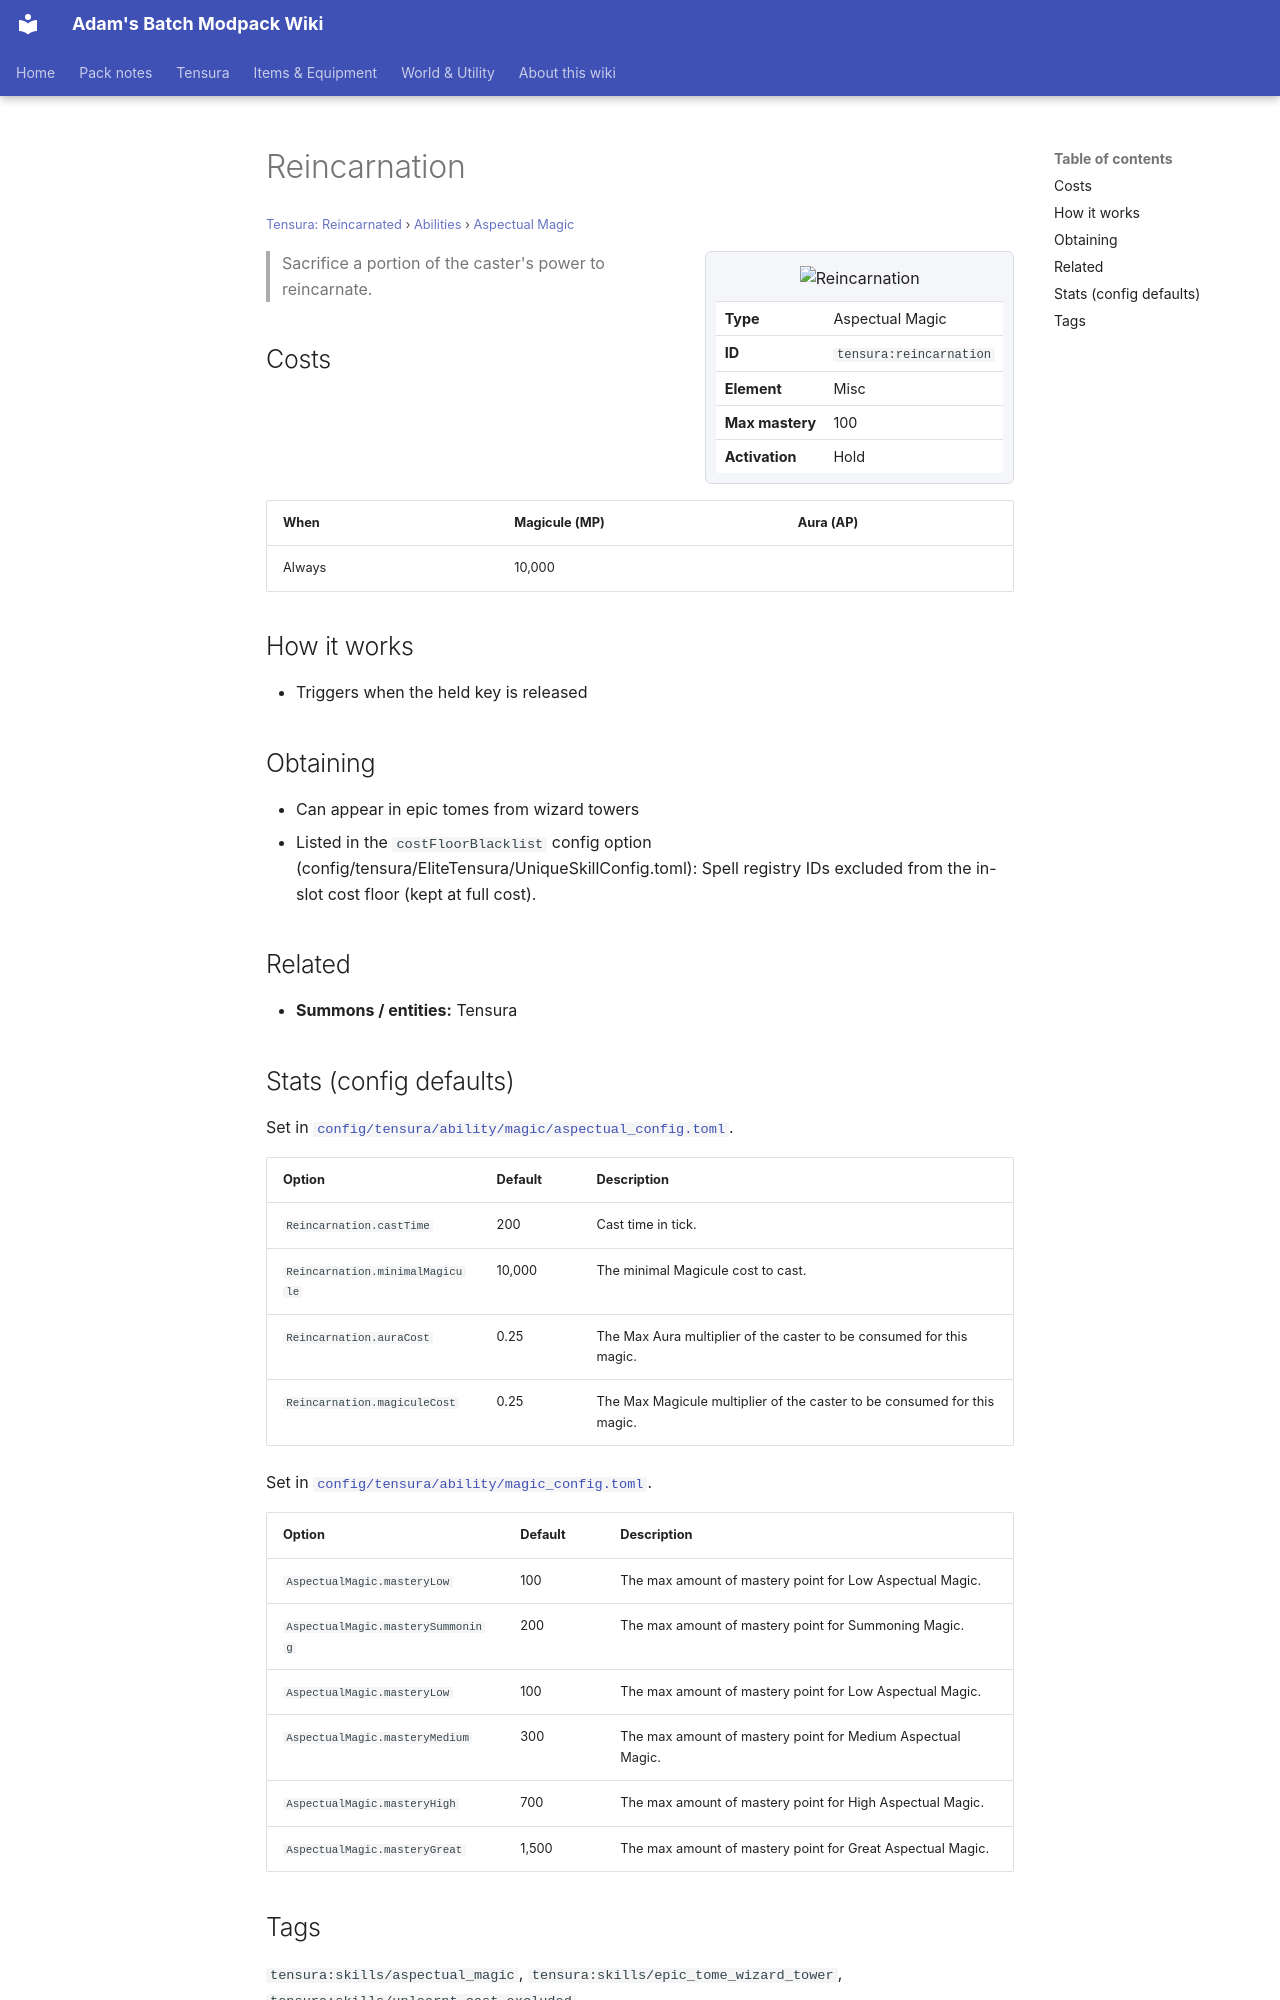

repository: Proteus-Nell/Adams-Batch-MC-Modpack-Wiki · page: tensura-reincarnated/abilities/aspectual-magic/reincarnation/index.html · generator: mkdocs

# Reincarnation

<small>[Tensura: Reincarnated](../../index.md) &rsaquo; [Abilities](../index.md) &rsaquo; [Aspectual Magic](index.md)</small>

<div class="infobox" markdown>

![Reincarnation](../../../assets/icons/tensura/skill/reincarnation.png)

| | |
|---|---|
| **Type** | Aspectual Magic |
| **ID** | `tensura:reincarnation` |
| **Element** | Misc |
| **Max mastery** | 100 |
| **Activation** | Hold |

</div>

> Sacrifice a portion of the caster's power to reincarnate.

## Costs

| When | Magicule (MP) | Aura (AP) |
|---|---|---|
| Always | 10,000 |  |

## How it works

- Triggers when the held key is released

## Obtaining

- Can appear in epic tomes from wizard towers
- Listed in the `costFloorBlacklist` config option (config/tensura/EliteTensura/UniqueSkillConfig.toml): Spell registry IDs excluded from the in-slot cost floor (kept at full cost).

## Related

- **Summons / entities:** Tensura

## Stats (config defaults)

Set in [`config/tensura/ability/magic/aspectual_config.toml`](../../configs/config-tensura-ability-magic-aspectual-config.md).

| Option | Default | Description |
|---|---|---|
| `Reincarnation.castTime` | 200 | Cast time in tick. |
| `Reincarnation.minimalMagicule` | 10,000 | The minimal Magicule cost to cast. |
| `Reincarnation.auraCost` | 0.25 | The Max Aura multiplier of the caster to be consumed for this magic. |
| `Reincarnation.magiculeCost` | 0.25 | The Max Magicule multiplier of the caster to be consumed for this magic. |

Set in [`config/tensura/ability/magic_config.toml`](../../configs/config-tensura-ability-magic-config.md).

| Option | Default | Description |
|---|---|---|
| `AspectualMagic.masteryLow` | 100 | The max amount of mastery point for Low Aspectual Magic. |
| `AspectualMagic.masterySummoning` | 200 | The max amount of mastery point for Summoning Magic. |
| `AspectualMagic.masteryLow` | 100 | The max amount of mastery point for Low Aspectual Magic. |
| `AspectualMagic.masteryMedium` | 300 | The max amount of mastery point for Medium Aspectual Magic. |
| `AspectualMagic.masteryHigh` | 700 | The max amount of mastery point for High Aspectual Magic. |
| `AspectualMagic.masteryGreat` | 1,500 | The max amount of mastery point for Great Aspectual Magic. |
